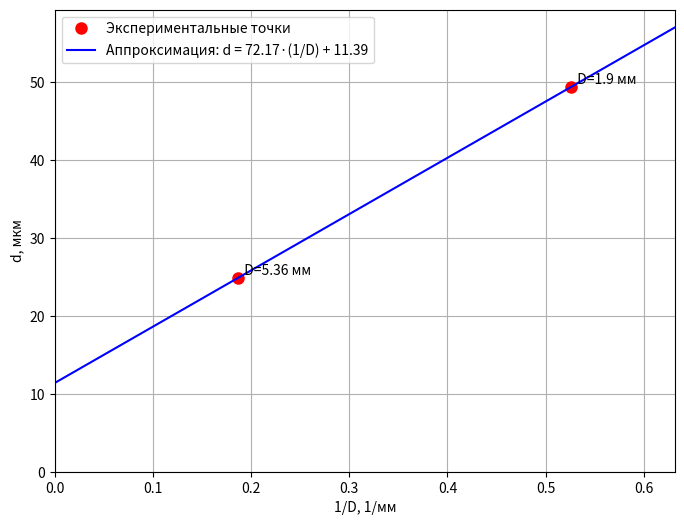

Python code for this plot:
import matplotlib.pyplot as plt
import numpy as np

# Данные: D в мм, d в мкм
D = [5.36, 1.9]
d = [24.85, 49.37]

# Вычисляем 1/D (в 1/мм)
inv_D = [1 / val for val in D]

# Построение графика
plt.figure(figsize=(8, 6))
plt.plot(inv_D, d, 'ro', markersize=8, label='Экспериментальные точки')

# Аппроксимация прямой, проходящей через обе точки (линейная интерполяция)
# Используем polyfit для получения коэффициентов прямой y = a*x + b
coeffs = np.polyfit(inv_D, d, 1)  # степень 1
a, b = coeffs
print(f"Уравнение прямой: d = {a:.2f}*(1/D) + {b:.2f}")

# Генерируем точки для прямой в диапазоне от 0 до max(inv_D) с запасом
x_line = np.linspace(0, max(inv_D)*1.2, 100)
y_line = a * x_line + b
plt.plot(x_line, y_line, 'b-', label=f'Аппроксимация: d = {a:.2f}·(1/D) + {b:.2f}')

# Оформление
plt.xlabel('1/D, 1/мм')
plt.ylabel('d, мкм')
# plt.title('Зависимость периода решётки от обратной ширины щели')
plt.grid(True)
plt.legend()
plt.xlim(0, max(inv_D)*1.2)
plt.ylim(0, max(d)*1.2)

# Подписи точек
for i, (x, y) in enumerate(zip(inv_D, d)):
    plt.text(x, y, f'  D={D[i]} мм', verticalalignment='bottom')

plt.show()
